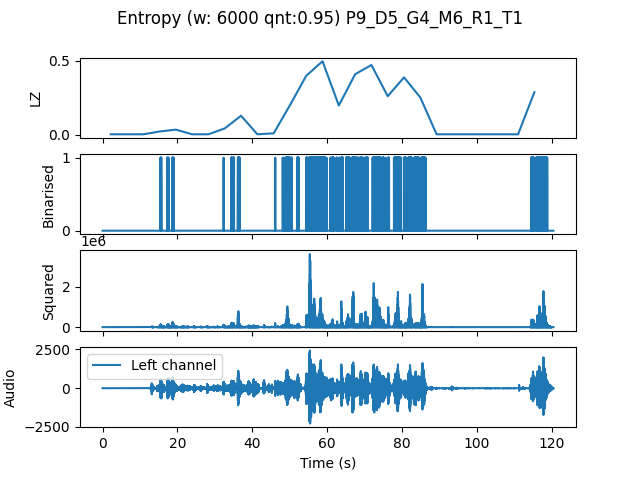

Data behind this chart, as committed beside it:
, t0, LZ, CTW
mean, 166024, 0.1357, 0.2019
0.0, 0.0, 0.004184, 0.0004299
4.354, 4.354, 0.004184, 0.0004299
8.707, 8.707, 0.004184, 0.0004299
13.06, 13.06, 0.02301, 0.02125
17.41, 17.41, 0.03556, 0.03891
21.77, 21.77, 0.004184, 0.0004299
26.12, 26.12, 0.004184, 0.0004299
30.48, 30.48, 0.04393, 0.06645
34.83, 34.83, 0.1297, 0.214
39.18, 39.18, 0.004184, 0.0004299
43.54, 43.54, 0.01046, 0.006836
47.89, 47.89, 0.2008, 0.4585
52.24, 52.24, 0.3995, 0.8326
56.6, 56.6, 0.4978, 0.7092
60.95, 60.95, 0.1987, 0.258
65.31, 65.31, 0.41, 0.4811
69.66, 69.66, 0.4727, 0.6298
74.01, 74.01, 0.2615, 0.4311
78.37, 78.37, 0.3891, 0.4655
82.72, 82.72, 0.2531, 0.3845
87.07, 87.07, 0.004184, 0.0004299
91.43, 91.43, 0.004184, 0.0004299
95.78, 95.78, 0.004184, 0.0004299
100.1, 100.1, 0.004184, 0.0004299
104.5, 104.5, 0.004184, 0.0004299
108.8, 108.8, 0.004184, 0.0004299
113.2, 113.2, 0.2887, 0.4493
